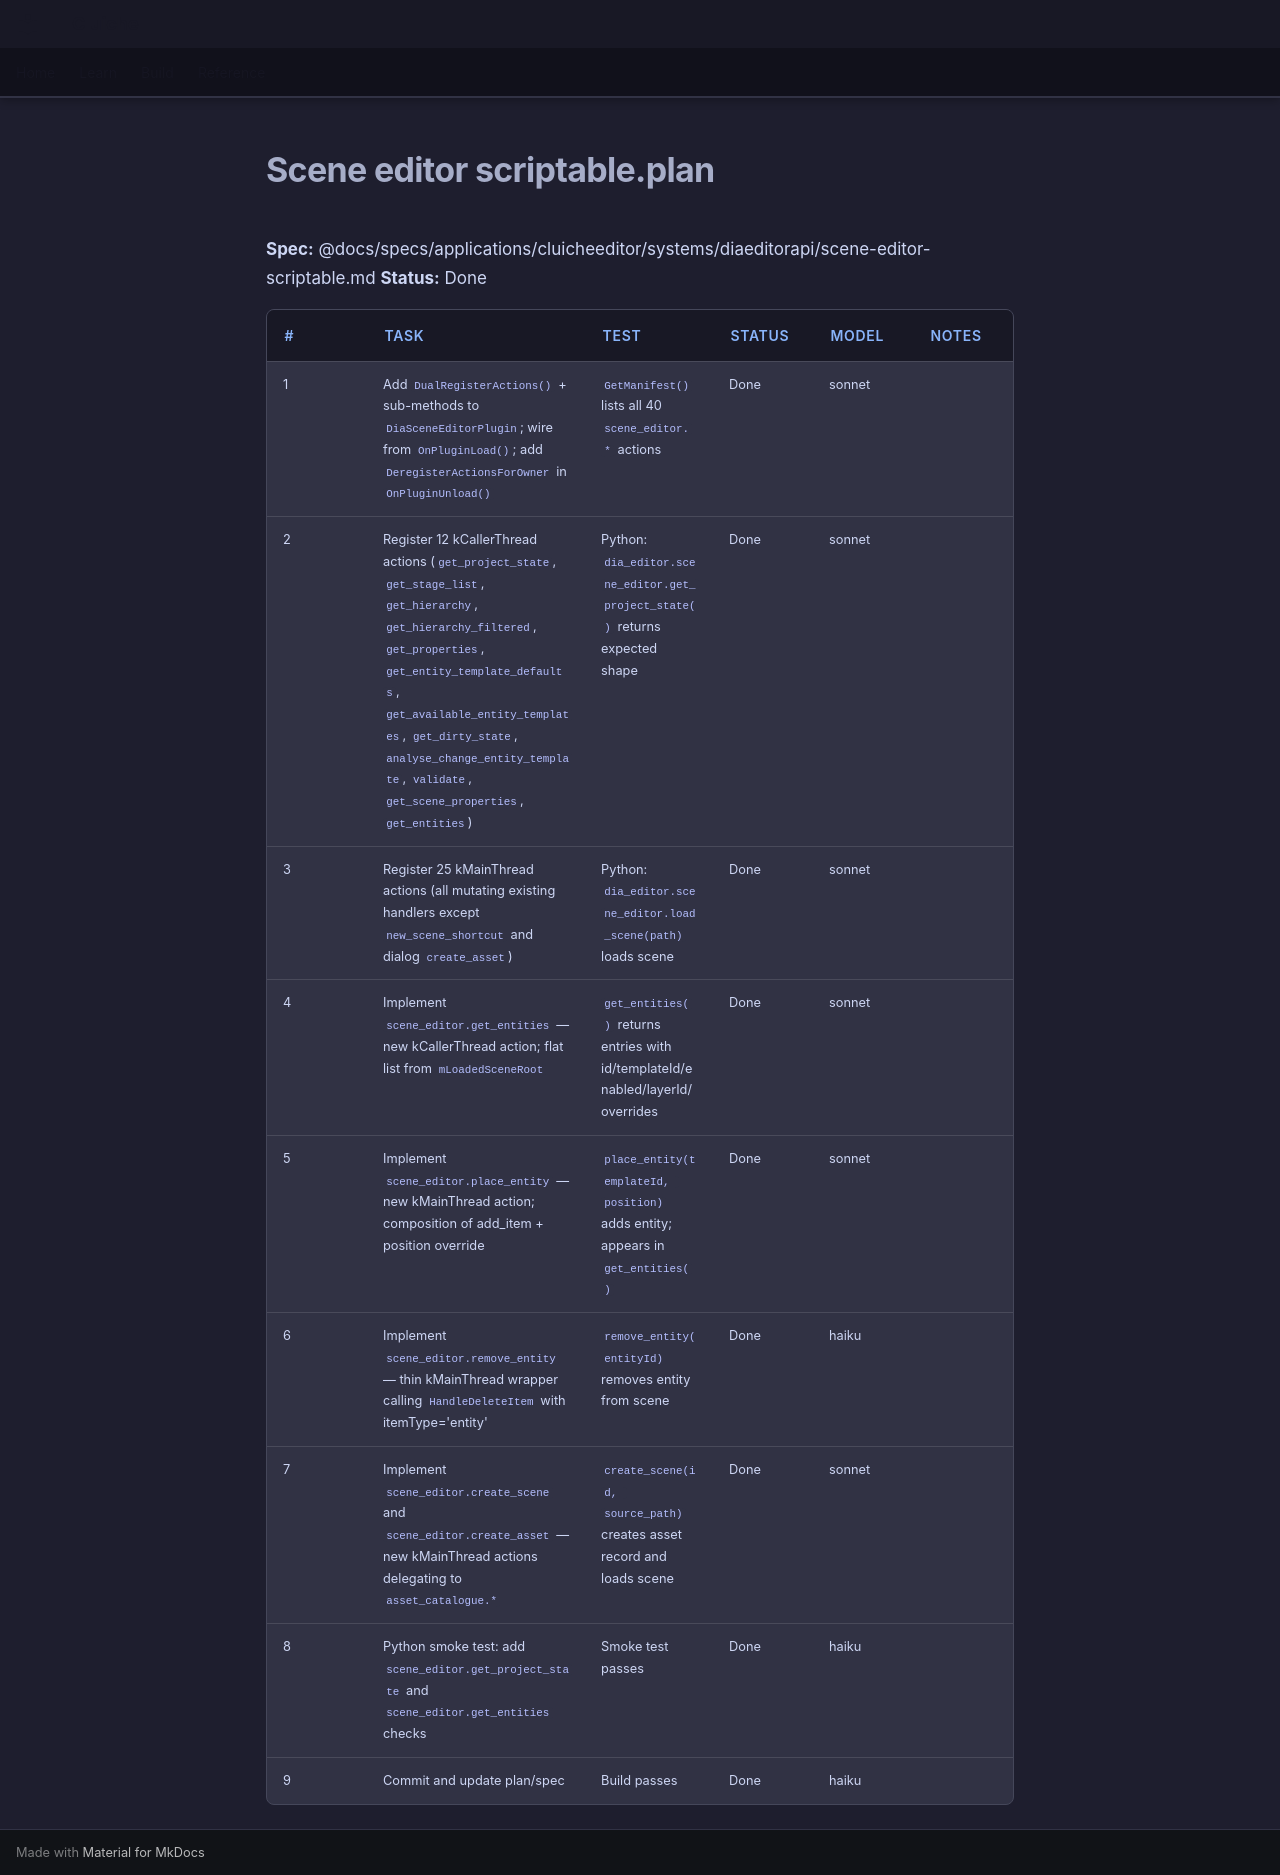

repository: LenihanConor/Cluiche · page: specs/applications/cluicheeditor/systems/diaeditorapi/scene-editor-scriptable.plan/index.html · generator: mkdocs

**Spec:** @docs/specs/applications/cluicheeditor/systems/diaeditorapi/scene-editor-scriptable.md
**Status:** Done

| # | Task | Test | Status | Model | Notes |
|---|------|------|--------|-------|-------|
| 1 | Add `DualRegisterActions()` + sub-methods to `DiaSceneEditorPlugin`; wire from `OnPluginLoad()`; add `DeregisterActionsForOwner` in `OnPluginUnload()` | `GetManifest()` lists all 40 `scene_editor.*` actions | Done | sonnet |  |
| 2 | Register 12 kCallerThread actions (`get_project_state`, `get_stage_list`, `get_hierarchy`, `get_hierarchy_filtered`, `get_properties`, `get_entity_template_defaults`, `get_available_entity_templates`, `get_dirty_state`, `analyse_change_entity_template`, `validate`, `get_scene_properties`, `get_entities`) | Python: `dia_editor.scene_editor.get_project_state()` returns expected shape | Done | sonnet |  |
| 3 | Register 25 kMainThread actions (all mutating existing handlers except `new_scene_shortcut` and dialog `create_asset`) | Python: `dia_editor.scene_editor.load_scene(path)` loads scene | Done | sonnet |  |
| 4 | Implement `scene_editor.get_entities` — new kCallerThread action; flat list from `mLoadedSceneRoot` | `get_entities()` returns entries with id/templateId/enabled/layerId/overrides | Done | sonnet |  |
| 5 | Implement `scene_editor.place_entity` — new kMainThread action; composition of add_item + position override | `place_entity(templateId, position)` adds entity; appears in `get_entities()` | Done | sonnet |  |
| 6 | Implement `scene_editor.remove_entity` — thin kMainThread wrapper calling `HandleDeleteItem` with itemType='entity' | `remove_entity(entityId)` removes entity from scene | Done | haiku |  |
| 7 | Implement `scene_editor.create_scene` and `scene_editor.create_asset` — new kMainThread actions delegating to `asset_catalogue.*` | `create_scene(id, source_path)` creates asset record and loads scene | Done | sonnet |  |
| 8 | Python smoke test: add `scene_editor.get_project_state` and `scene_editor.get_entities` checks | Smoke test passes | Done | haiku |  |
| 9 | Commit and update plan/spec | Build passes | Done | haiku |  |
